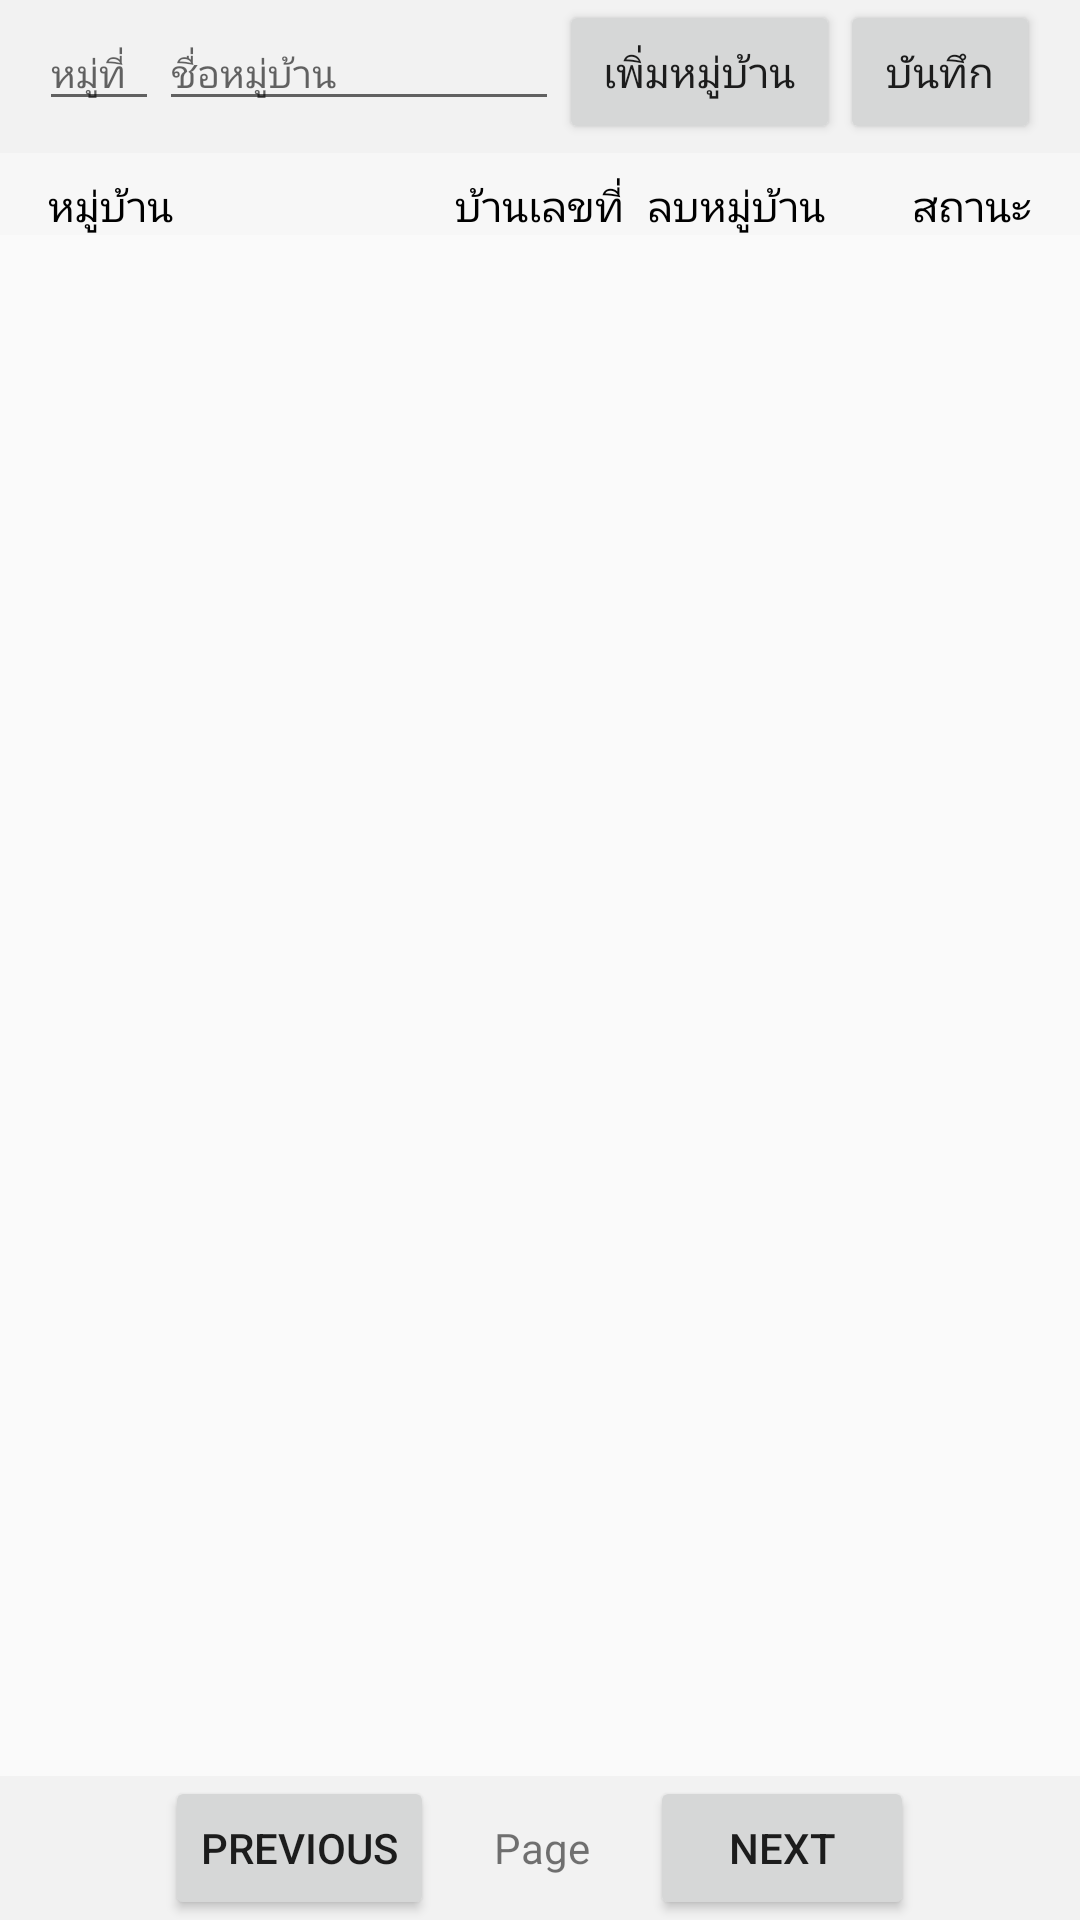

Here is an Android app screen rendered from its layout file. Give the layout XML and the strings, colors and styles it references.
<!-- AndroidManifest.xml: application theme AppTheme -->
<!-- res/layout/activity_village.xml -->
<?xml version="1.0" encoding="utf-8"?>
<RelativeLayout xmlns:android="http://schemas.android.com/apk/res/android"
    xmlns:app="http://schemas.android.com/apk/res-auto"
    xmlns:tools="http://schemas.android.com/tools"
    android:layout_width="match_parent"
    android:layout_height="match_parent"
    tools:context="com.example.jujiiz.mis.controllers.VillageActivity">

    <LinearLayout
        android:id="@+id/householdheaderLayout"
        android:layout_width="match_parent"
        android:layout_height="wrap_content"
        android:background="#f2f2f2"
        android:paddingLeft="13dp"
        android:paddingRight="13dp"
        android:orientation="horizontal"
        android:weightSum="5">

        <EditText
            android:id="@+id/etAddVillageNumber"
            android:layout_width="0dp"
            android:layout_height="wrap_content"
            android:layout_marginBottom="16dp"
            android:layout_weight=".6"
            android:hint="หมู่ที่"
            android:textSize="13dp"
            android:inputType="number" />
        <EditText
            android:id="@+id/etAddVillageName"
            android:layout_width="0dp"
            android:layout_height="wrap_content"
            android:layout_marginBottom="16dp"
            android:layout_weight="2"
            android:hint="ชื่อหมู่บ้าน"
            android:textSize="13dp"
            android:inputType="text" />
        <Button
            android:id="@+id/btnAddVillage"
            android:layout_width="0dp"
            android:layout_height="wrap_content"
            android:layout_weight="1.4"
            android:text="เพิ่มหมู่บ้าน"/>
        <Button
            android:id="@+id/btnVlaageSave"
            android:layout_width="0dp"
            android:layout_height="wrap_content"
            android:layout_weight="1"
            android:text="บันทึก"/>
    </LinearLayout>

    <LinearLayout
        android:id="@+id/listviewHeadLayout"
        android:layout_width="match_parent"
        android:layout_height="wrap_content"
        android:layout_below="@+id/householdheaderLayout"
        android:orientation="horizontal"
        android:background="#f7f7f7"
        android:paddingLeft="16dp"
        android:paddingRight="16dp"
        android:paddingTop="8dp"
        android:weightSum="5">

        <TextView
            android:layout_width="0dp"
            android:layout_height="wrap_content"
            android:layout_weight="2"
            android:text="หมู่บ้าน"
            android:textAlignment="viewStart"
            android:textColor="#000" />

        <TextView
            android:layout_width="0dp"
            android:layout_height="wrap_content"
            android:layout_weight="1"
            android:text="บ้านเลขที่"
            android:textAlignment="center"
            android:textColor="#000" />

        <TextView
            android:layout_width="0dp"
            android:layout_height="wrap_content"
            android:layout_weight="1"
            android:text="ลบหมู่บ้าน"
            android:textAlignment="center"
            android:textColor="#000" />

        <TextView
            android:layout_width="0dp"
            android:layout_height="wrap_content"
            android:layout_weight="1"
            android:text="สถานะ"
            android:textAlignment="viewEnd"
            android:textColor="#000" />
    </LinearLayout>

    <LinearLayout
        android:id="@+id/listviewLayout"
        android:layout_width="match_parent"
        android:layout_height="wrap_content"
        android:layout_below="@+id/listviewHeadLayout"
        android:orientation="vertical">

        <ListView
            android:id="@+id/listHousehold"
            android:layout_width="match_parent"
            android:layout_height="wrap_content"></ListView>

    </LinearLayout>

    <LinearLayout
        android:id="@+id/pageLayout"
        android:layout_width="match_parent"
        android:layout_height="wrap_content"
        android:layout_alignParentBottom="true"
        android:gravity="center"
        android:background="#f2f2f2"
        android:orientation="horizontal"
        android:visibility="visible">

        <Button
            android:id="@+id/btnPrevious"
            android:layout_width="wrap_content"
            android:layout_height="wrap_content"
            android:text="Previous" />

        <TextView
            android:id="@+id/tvPageNumber"
            android:layout_width="wrap_content"
            android:layout_height="wrap_content"
            android:paddingLeft="20dp"
            android:paddingRight="20dp"
            android:text="Page" />

        <Button
            android:id="@+id/btnNext"
            android:layout_width="wrap_content"
            android:layout_height="wrap_content"
            android:text="Next" />

    </LinearLayout>


</RelativeLayout>
<!-- resources referenced by this layout -->
<resources>
  <style name="AppTheme" parent="Theme.AppCompat.Light.NoActionBar">
          
          <item name="colorPrimary">@color/colorPrimary</item>
          <item name="colorPrimaryDark">@color/colorPrimaryDark</item>
          <item name="colorAccent">@color/colorAccent</item>
      </style>
  <color name="colorPrimary">#0e8a96</color>
  <color name="colorPrimaryDark">#000000</color>
  <color name="colorAccent">#FF4081</color>
</resources>
